Run: headless pygame with SDL's dummy video driver; simulated clock (each Clock.tick advances the game by its frame time, no real sleeping); random seed 0; keys injected as events and as key.get_pressed() state; mouse plan: one left click at the window centre at the start of phase 2, then a move to the lower-right quarter at the start of phase 3.
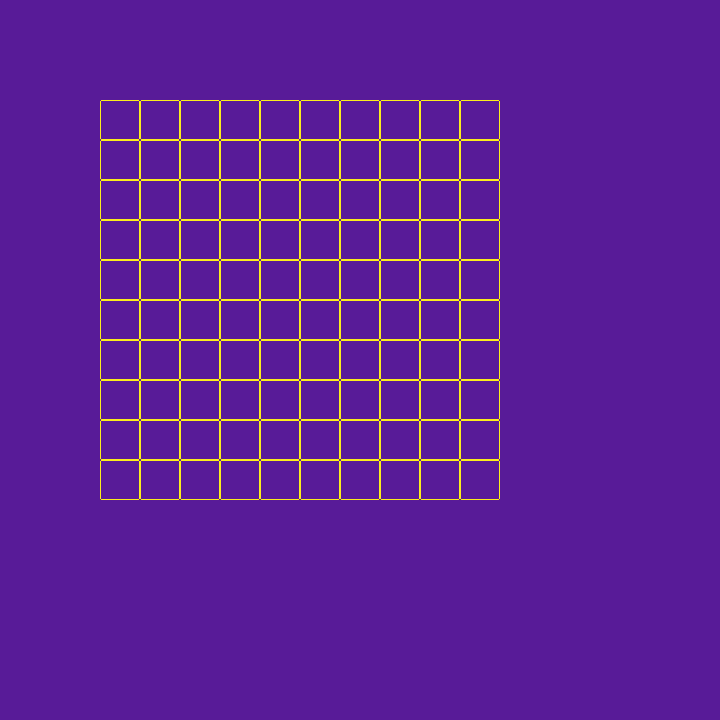
Frame 1 of 4 · flips 1–60 · no input
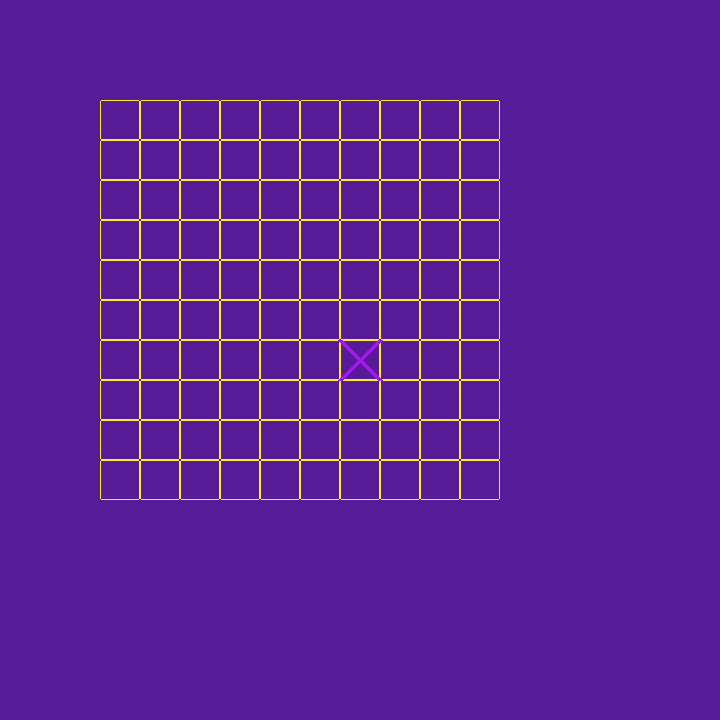
Frame 2 of 4 · flips 61–180 · clicked the window centre · tapped SPACE, RETURN · held RIGHT (→), D
Frame 3 of 4 · flips 181–300 · moved the mouse to the lower-right quarter · held DOWN (↓), S · screen unchanged from frame 2, image omitted
Frame 4 of 4 · flips 301–420 · held LEFT (←), A, UP (↑), W · screen unchanged from frame 3, image omitted

The pygame program that drew these frames:

import pygame, sys

res = width, height = 720, 720
fps_limit = 10
color_palette = ["#581b98", "#9c1de7", "#f3558e", "#faee1c"]
for i in  range(len(color_palette)):
    color_palette[i] = pygame.Color(color_palette[i])

pygame.init()
pygame.display.init()
screen = pygame.display.set_mode(res)
screen.fill(color_palette[0])
clock = pygame.time.Clock()

done = False
ite = 0
square_num = 10
square_width = 40
square_offset = 100

for i in range(square_num):
    for j in range(square_num):
        rect = pygame.Rect(i * square_width + square_offset, j * square_width + square_offset, square_width, square_width)
        pygame.draw.rect(screen, color_palette[3], rect, 1, 2) 

while not done:
    clock.tick(fps_limit)
    for event in pygame.event.get():
        if event.type == pygame.QUIT:
            done = True
        if event.type == pygame.MOUSEBUTTONDOWN:
            pos = list(event.pos)
            for i in range(2):
                pos[i] = ((pos[i] - square_offset) // square_width) * square_width + square_offset
            if ite % 2 == 0:    
                pygame.draw.line(screen, color_palette[1], pos, (pos[0] + square_width, pos[1] + square_width), 5)
                pygame.draw.line(screen, color_palette[1], (pos[0] + square_width, pos[1]), (pos[0], pos[1] + square_width), 5)
            else:
                rect = pygame.Rect(pos, (square_width, square_width))
                pygame.draw.ellipse(screen, color_palette[2], rect, 5)
                                    
            ite += 1
            

    pygame.display.flip()

pygame.quit()
sys.exit()
    
